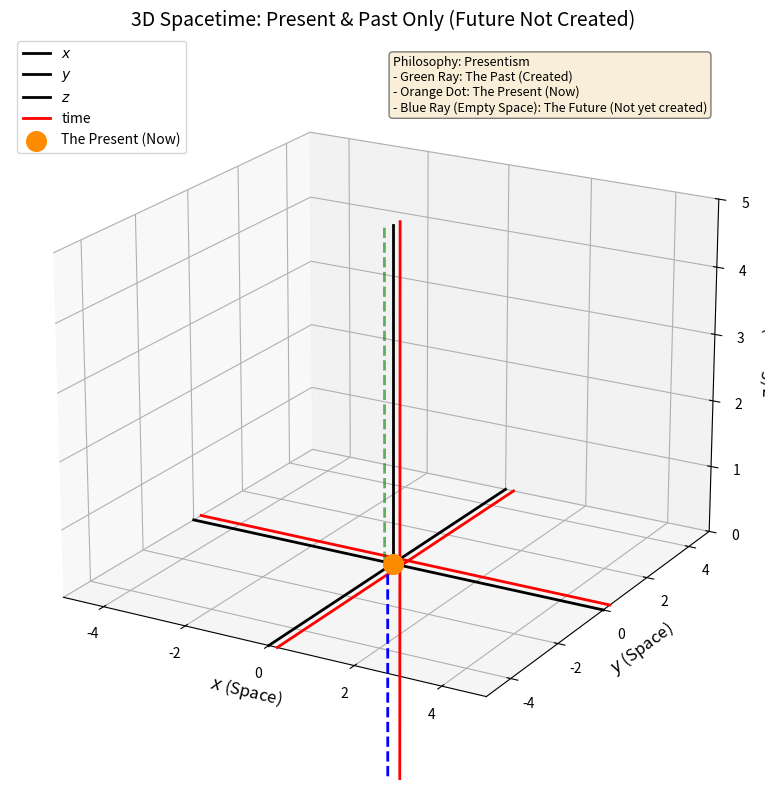

This chart was generated by the following Python code:
import matplotlib.pyplot as plt
import numpy as np
from mpl_toolkits.mplot3d import Axes3D

# --- Configuration ---
# Enable LaTeX rendering for professional fonts (Computer Modern)
#import os

#os.environ["PATH"] += os.pathsep + "/Library/TeX/texbin"
#plt.rcParams['text.usetex'] = True
#plt.rcParams['font.family'] = 'serif'
#plt.rcParams['font.serif'] = ['Computer Modern Roman']
#plt.rcParams['mathtext.fontset'] = 'custom'

# Create the figure and 3D axis
fig = plt.figure(figsize=(8, 8))
ax = fig.add_subplot(111, projection='3d')

# Set the range
limit = 5
offset = -0.2

# --- 1. Draw Spatial Axes (x, y, z) ---
ax.plot([-limit, limit], [0, 0], [0, 0], color='black', linewidth=2, label='$x$')
ax.plot([0, 0], [-limit, limit], [0, 0], color='black', linewidth=2, label='$y$')
ax.plot([0, 0], [0, 0], [0, limit], color='black', linewidth=2, label='$z$')
# ---- and Time axes (t) ----
ax.plot([-limit, limit], [0.3, 0.3], [0, 0], color='red', linewidth=2, label='time')
ax.plot([0.2, 0.2], [-limit, limit], [0, 0], color='red', linewidth=2)
ax.plot([0, 0], [0.3, 0.3], [-limit, limit], color='red', linewidth=2)
ax.plot([offset-0.1, offset-0.1], [0.3, 0.3], [-limit, 0], color='blue', linewidth=2, linestyle='--')

# --- 2 Draw the "Observer" at the Present (z=0)
ax.scatter([0], [0], [0], color='darkorange', s=200, zorder=10, label='The Present (Now)')

# --- 3. Draw Parallel Path ---
ax.plot([offset, offset], [0, 0], [0, limit], color='green', linewidth=2, alpha=0.6, linestyle='--')

# --- 4. Labels and Formatting ---
ax.set_xlabel('$x$ (Space)', fontsize=12)
ax.set_ylabel('$y$ (Space)', fontsize=12)
ax.set_zlabel('$z$ (Space)', fontsize=12)
ax.set_title('3D Spacetime: Present & Past Only (Future Not Created)', fontsize=14)

# Set limits
ax.set_xlim(-limit, limit)
ax.set_ylim(-limit, limit)
ax.set_zlim(0, limit) 

# Add a legend
ax.legend(loc='upper left', fontsize=10)

# Set a nice viewing angle
ax.view_init(elev=20, azim=-60)

#--- Text box location ---
text_x, text_y, text_z = 0, 0, 7.4 
text_str = (
    "Philosophy: Presentism\n"
    "- Green Ray: The Past (Created)\n"
    "- Orange Dot: The Present (Now)\n"
    "- Blue Ray (Empty Space): The Future (Not yet created)"
)

# Correct syntax for 3D text: ax.text(x, y, z, string, ...)
ax.text(text_x, text_y, text_z, text_str, 
        fontsize=9, 
        verticalalignment='top', 
        bbox=dict(boxstyle='round', facecolor='wheat', alpha=0.5))

# Save and Show
plt.tight_layout()
plt.savefig('figure14.png', dpi=300, bbox_inches='tight')
print("Saved as figure14.png")
plt.show()
